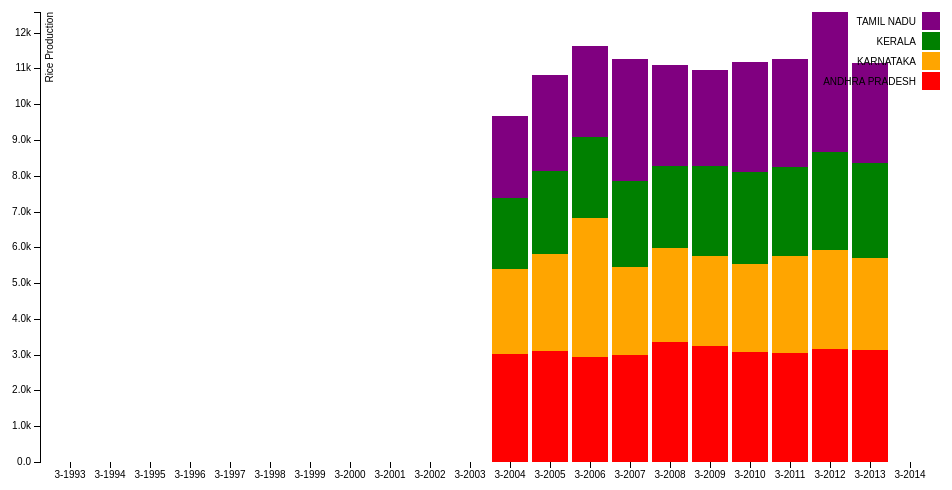
D3 v3 page, settled after 360 driven frames (6 s of simulated time); the page loaded 2 data file(s).




var margin = {top: 20, right: 20, bottom: 30, left: 40},
    width = 960 - margin.left - margin.right,
    height = 500 - margin.top - margin.bottom;

var x = d3.scale.ordinal()
    .rangeRoundBands([0, width], .1);

var y = d3.scale.linear()
    .rangeRound([height, 0]);

var color = d3.scale.ordinal()
    .range([ "red", "orange", "green", "purple", "black", "blue"]);

var xAxis = d3.svg.axis()
    .scale(x)
    .orient("bottom");

var yAxis = d3.svg.axis()
    .scale(y)
    .orient("left")
    .tickFormat(d3.format(".2s"));

var svg = d3.select("body").append("svg")
    .attr("width", width + margin.left + margin.right)
    .attr("height", height + margin.top + margin.bottom)
  .append("g")
    .attr("transform", "translate(" + margin.left + "," + margin.top + ")");

    var sAndR = {}; // Object to hold a state and its region.
    var stateArray =[]; //Array of sAndR

    d3.json("resources/states1.json",function(error,data){


      data.forEach(function(d){

        sAndR = {};
        sAndR.state = d["State"].toUpperCase();
        sAndR.region = d["Region"].toUpperCase();

        //An array of southern states.
        if(sAndR.region =="SOUTHERN")
        stateArray.push(sAndR.state);

      });


    });



  d3.json("resources/riceYield.json", function(error,data){

        var arrayRequired = [];
        data.forEach(function(d){
            var stateName = d.Particulars.replace("Agricultural Production Foodgrains Rice Yield ","").toUpperCase();
            if(stateArray.includes(stateName))
              arrayRequired.push(d);
        });

         var riceObj ={};
         var keys = Object.keys(data[0]);
         keys.splice(0,3);
         var riceArray=[];
         for (var key of keys)
         {
                riceObj.year = key;
               arrayRequired.forEach(function(d){


                    var stateName = d.Particulars.replace("Agricultural Production Foodgrains Rice Yield ","").toUpperCase();
                    riceObj[stateName]  = (d[key]=="NA" || d[key]==null)?0:parseFloat(d[key]);
              });
              riceArray.push(riceObj);
              riceObj ={};



         }


  color.domain(d3.keys(riceArray[0]).filter(function(key) { return key !== "year"; }));

  riceArray.forEach(function(d) {
    var y0 = 0;
    d.ages = color.domain().map(function(name) { return {name: name, y0: y0, y1: y0 += +d[name]}; });

    d.total = d.ages[d.ages.length - 1].y1;
  });

  //riceArray.sort(function(a, b) { return b.total - a.total; });

  x.domain(riceArray.map(function(d) { return d.year; }));
  y.domain([0, d3.max(riceArray, function(d) { return d.total; })]);

  svg.append("g")
      .attr("class", "x axis")
      .attr("transform", "translate(0," + height + ")")
      .call(xAxis);

  svg.append("g")
      .attr("class", "y axis")
      .call(yAxis)
    .append("text")
      .attr("transform", "rotate(-90)")
      .attr("y", 6)
      .attr("dy", ".71em")
      .style("text-anchor", "end")
      .text("Rice Production");

  var year = svg.selectAll(".state")
      .data(riceArray)
    .enter().append("g")
      .attr("class", "g")
      .attr("transform", function(d) { return "translate(" + x(d.year) + ",0)"; });

  year.selectAll("rect")
      .data(function(d) { return d.ages; })
    .enter().append("rect")
      .attr("width", x.rangeBand())
      .attr("y", function(d) { return y(d.y1); })
      .attr("height", function(d) { return y(d.y0) - y(d.y1); })
      .style("fill", function(d) { return color(d.name); });

  var legend = svg.selectAll(".legend")
      .data(color.domain().slice().reverse())
    .enter().append("g")
      .attr("class", "legend")
      .attr("transform", function(d, i) { return "translate(0," + i * 20 + ")"; });

  legend.append("rect")
      .attr("x", width - 18)
      .attr("width", 18)
      .attr("height", 18)
      .style("fill", color);

  legend.append("text")
      .attr("x", width - 24)
      .attr("y", 9)
      .attr("dy", ".35em")
      .style("text-anchor", "end")
      .text(function(d) { return d; });

});



### data: resources/riceYield.json
[
 {
  "Particulars": "Agricultural Production Foodgrains Rice …",
  "Frequency": "Annual, Ending mar Of Each Year",
  "Unit": "kg/ha",
  "3-1993": "NA",
  "3-1994": "NA",
  "3-1995": "NA",
  "3-1996": "NA",
  "3-1997": "NA",
  "3-1998": "NA",
  "3-1999": "NA",
  "3-2000": "NA",
  "3-2001": "NA",
  "3-2002": "NA",
  "3-2003": "NA",
  "3-2004": 3009,
  "3-2005": 3111,
  "3-2006": 2939,
  "3-2007": 2984,
  "3-2008": 3344,
  "3-2009": 3246,
  "3-2010": 3062,
  "3-2011": 3036,
  "3-2012": 3146,
  "3-2013": 3126,
  "3-2014": "NA"
 },
 {
  "Particulars": "Agricultural Production Foodgrains Rice …",
  "Frequency": "Annual, Ending mar Of Each Year",
  "Unit": "kg/ha",
  "3-1993": "NA",
  "3-1994": "NA",
  "3-1995": "NA",
  "3-1996": "NA",
  "3-1997": "NA",
  "3-1998": "NA",
  "3-1999": "NA",
  "3-2000": "NA",
  "3-2001": "NA",
  "3-2002": "NA",
  "3-2003": "NA",
  "3-2004": 1534,
  "3-2005": 1460,
  "3-2006": 1468,
  "3-2007": 1332,
  "3-2008": 1428,
  "3-2009": 1614,
  "3-2010": 1737,
  "3-2011": 1844,
  "3-2012": 1780,
  "3-2013": 2036,
  "3-2014": "NA"
 },
 {
  "Particulars": "Agricultural Production Foodgrains Rice …",
  "Frequency": "Annual, Ending mar Of Each Year",
  "Unit": "kg/ha",
  "3-1993": "NA",
  "3-1994": "NA",
  "3-1995": "NA",
  "3-1996": "NA",
  "3-1997": "NA",
  "3-1998": "NA",
  "3-1999": "NA",
  "3-2000": "NA",
  "3-2001": "NA",
  "3-2002": "NA",
  "3-2003": "NA",
  "3-2004": 1523,
  "3-2005": 792,
  "3-2006": 1075,
  "3-2007": 1486,
  "3-2008": 1237,
  "3-2009": 1599,
  "3-2010": 1120,
  "3-2011": 1095,
  "3-2012": 2157,
  "3-2013": 2258,
  "3-2014": "NA"
 },
 {
  "Particulars": "Agricultural Production Foodgrains Rice …",
  "Frequency": "Annual, Ending mar Of Each Year",
  "Unit": "kg/ha",
  "3-1993": "NA",
  "3-1994": "NA",
  "3-1995": "NA",
  "3-1996": "NA",
  "3-1997": "NA",
  "3-1998": "NA",
  "3-1999": "NA",
  "3-2000": "NA",
  "3-2001": "NA",
  "3-2002": "NA",
  "3-2003": "NA",
  "3-2004": 1454,
  "3-2005": 1170,
  "3-2006": 1337,
  "3-2007": 1354,
  "3-2008": 1446,
  "3-2009": 1176,
  "3-2010": 1120,
  "3-2011": 1665,
  "3-2012": 1599,
  "3-2013": 1749,
  "3-2014": "NA"
 },
 {
  "Particulars": "Agricultural Production Foodgrains Rice …",
  "Frequency": "Annual, Ending mar Of Each Year",
  "Unit": "kg/ha",
  "3-1993": "NA",
  "3-1994": "NA",
  "3-1995": "NA",
  "3-1996": "NA",
  "3-1997": "NA",
  "3-1998": "NA",
  "3-1999": "NA",
  "3-2000": "NA",
  "3-2001": "NA",
  "3-2002": "NA",
  "3-2003": "NA",
  "3-2004": 1891,
  "3-2005": 1806,
  "3-2006": 1949,
  "3-2007": 1894,
  "3-2008": 1942,
  "3-2009": 1744,
  "3-2010": 1903,
  "3-2011": 1852,
  "3-2012": 2131,
  "3-2013": 2143,
  "3-2014": "NA"
 },
 {
  "Particulars": "Agricultural Production Foodgrains Rice …",
  "Frequency": "Annual, Ending mar Of Each Year",
  "Unit": "kg/ha",
  "3-1993": "NA",
  "3-1994": "NA",
  "3-1995": "NA",
  "3-1996": "NA",
  "3-1997": "NA",
  "3-1998": "NA",
  "3-1999": "NA",
  "3-2000": "NA",
  "3-2001": "NA",
  "3-2002": "NA",
  "3-2003": "NA",
  "3-2004": 2749,
  "3-2005": 2941,
  "3-2006": 3051,
  "3-2007": 3238,
  "3-2008": 3361,
  "3-2009": 2726,
  "3-2010": 3008,
  "3-2011": 2776,
  "3-2012": 3032,
  "3-2013": 3262,
  "3-2014": "NA"
 },
 {
  "Particulars": "Agricultural Production Foodgrains Rice …",
  "Frequency": "Annual, Ending mar Of Each Year",
  "Unit": "kg/ha",
  "3-1993": "NA",
  "3-1994": "NA",
  "3-1995": "NA",
  "3-1996": "NA",
  "3-1997": "NA",
  "3-1998": "NA",
  "3-1999": "NA",
  "3-2000": "NA",
  "3-2001": "NA",
  "3-2002": "NA",
  "3-2003": "NA",
  "3-2004": 1695,
  "3-2005": 1305,
  "3-2006": 1150,
  "3-2007": 1828,
  "3-2008": 2018,
  "3-2009": 2031,
  "3-2010": 1546,
  "3-2011": 1542,
  "3-2012": 2129,
  "3-2013": 2244,
  "3-2014": "NA"
 },
 {
  "Particulars": "Agricultural Production Foodgrains Rice …",
  "Frequency": "Annual, Ending mar Of Each Year",
  "Unit": "kg/ha",
  "3-1993": "NA",
  "3-1994": "NA",
  "3-1995": "NA",
  "3-1996": "NA",
  "3-1997": "NA",
  "3-1998": "NA",
  "3-1999": "NA",
  "3-2000": "NA",
  "3-2001": "NA",
  "3-2002": "NA",
  "3-2003": "NA",
  "3-2004": 2375,
  "3-2005": 2712,
  "3-2006": 3868,
  "3-2007": 2470,
  "3-2008": 2625,
  "3-2009": 2511,
  "3-2010": 2482,
  "3-2011": 2721,
  "3-2012": 2789,
  "3-2013": 2583,
  "3-2014": "NA"
 },
 "... 8 more items"
]

### data: resources/states1.json
[
 {
  "SNo": 1,
  "State": "RAJASTHAN",
  "Area": "342,239",
  "Region": "Western",
  "Share": 10.41,
  "Compare": "Germany"
 },
 {
  "SNo": 2,
  "State": "MADHYA PRADESH",
  "Area": "308,245",
  "Region": "Central",
  "Share": 9.37,
  "Compare": "Poland"
 },
 {
  "SNo": 3,
  "State": "MAHARASHTRA",
  "Area": "307,713",
  "Region": "Western",
  "Share": 9.36,
  "Compare": "Poland"
 },
 {
  "SNo": 4,
  "State": "UTTAR PRADESH",
  "Area": "240,928",
  "Region": "Northern",
  "Share": 7.33,
  "Compare": "United Kingdom"
 },
 {
  "SNo": 5,
  "State": "JAMMU AND KASHMIR",
  "Area": "222,236",
  "Region": "Northern",
  "Share": 6.76,
  "Compare": "Romania"
 },
 {
  "SNo": 6,
  "State": "GUJARAT",
  "Area": "196,024",
  "Region": "Western",
  "Share": 5.96,
  "Compare": "Senegal"
 },
 {
  "SNo": 7,
  "State": "KARNATAKA",
  "Area": "191,791",
  "Region": "Southern",
  "Share": 5.83,
  "Compare": "Kyrgyzstan"
 },
 {
  "SNo": 8,
  "State": "ANDHRA PRADESH",
  "Area": "160,205",
  "Region": "Southern",
  "Share": 4.87,
  "Compare": "Tunisia"
 },
 "... 28 more items"
]